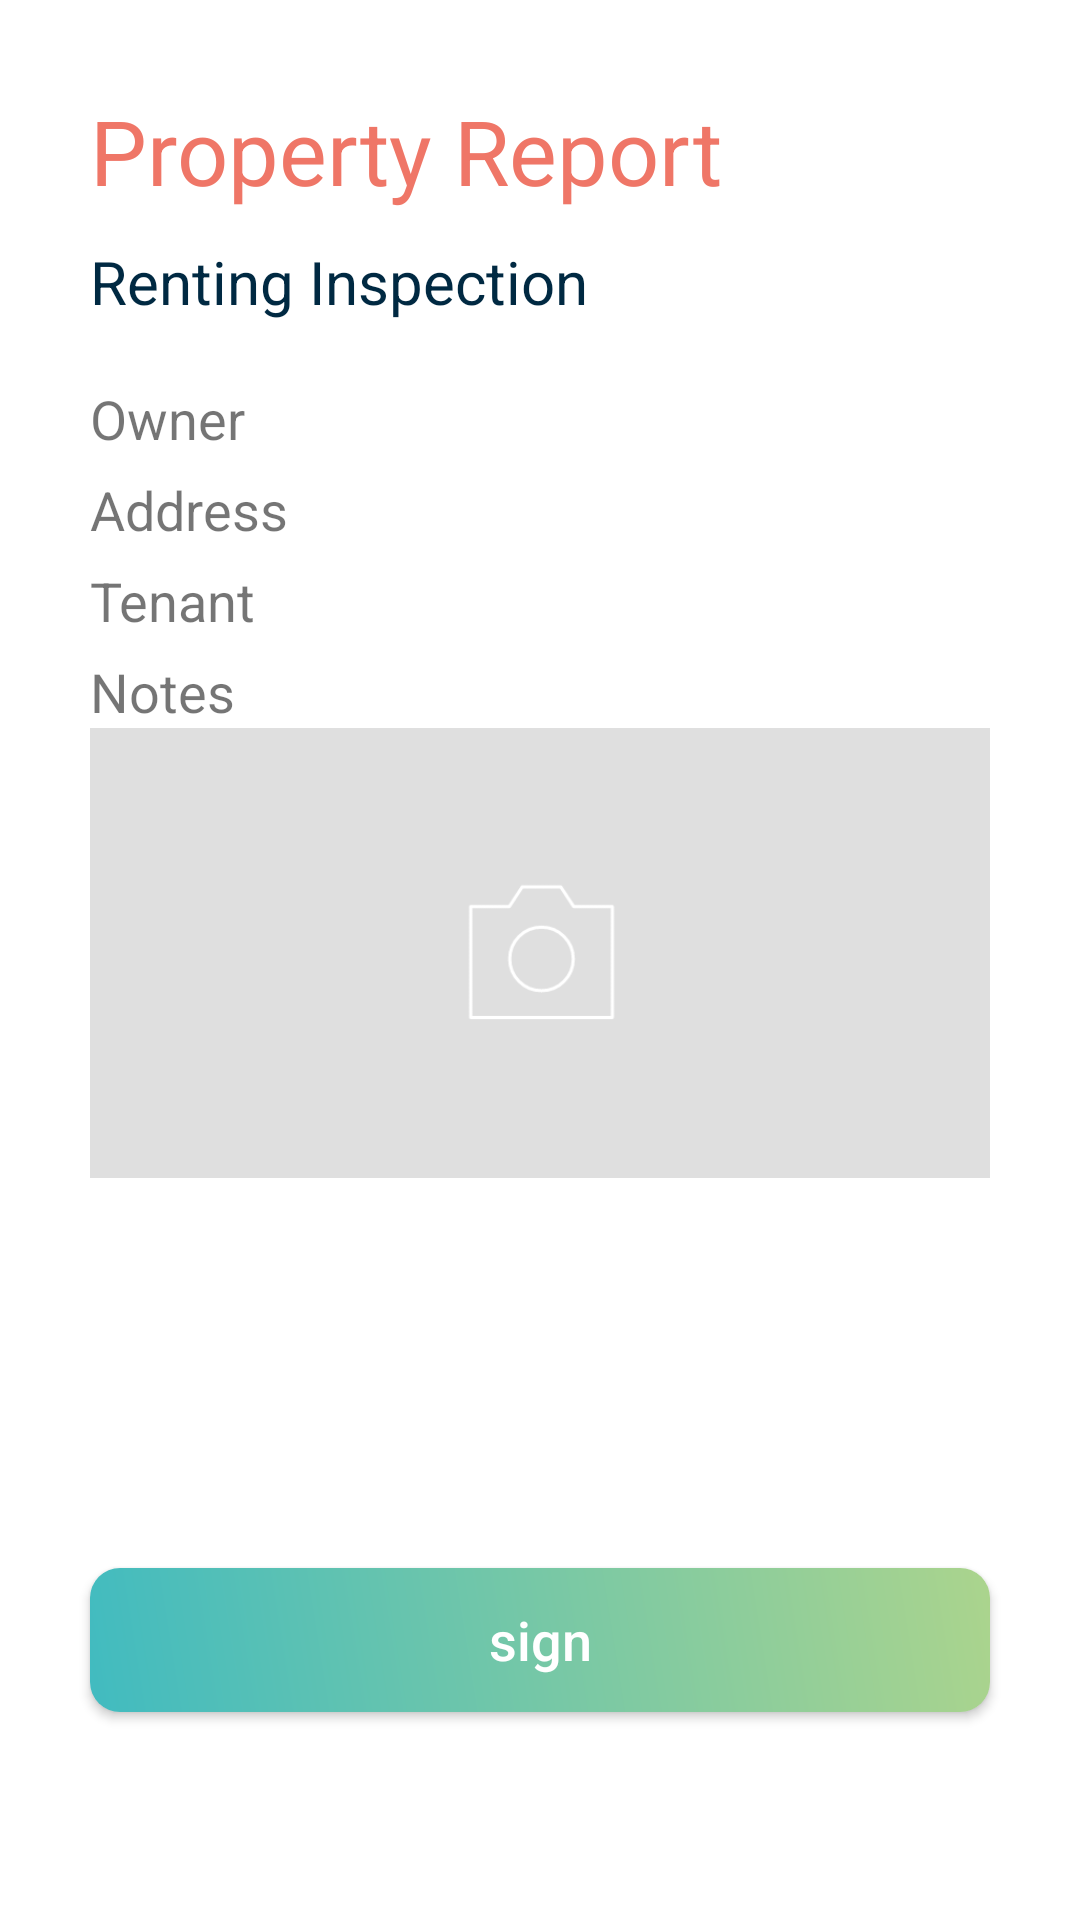

The Android layout XML behind this screen, and the referenced resources:
<!-- AndroidManifest.xml: application theme AppTheme -->
<!-- res/layout/activity_report_detail.xml -->
<?xml version="1.0" encoding="utf-8"?>
<androidx.constraintlayout.widget.ConstraintLayout xmlns:android="http://schemas.android.com/apk/res/android"
    xmlns:app="http://schemas.android.com/apk/res-auto"
    xmlns:tools="http://schemas.android.com/tools"
    android:layout_width="match_parent"
    android:layout_height="match_parent"
    tools:context=".ReportDetailActivity"
    android:background="@color/colorWhite">

    <TextView
        android:id="@+id/textView"
        android:layout_width="wrap_content"
        android:layout_height="wrap_content"
        android:layout_marginStart="30dp"
        android:layout_marginTop="30dp"
        android:text="Property Report"
        android:textSize="30sp"
        android:textColor="@color/colorPrimary"
        app:layout_constraintStart_toStartOf="parent"
        app:layout_constraintTop_toTopOf="parent" />

    <TextView
        android:id="@+id/textView2"
        android:layout_width="wrap_content"
        android:layout_height="wrap_content"
        android:layout_marginStart="30dp"
        android:layout_marginTop="10dp"
        android:text="Renting Inspection"
        android:textSize="20sp"
        android:textColor="@color/colorPrimaryDark"
        app:layout_constraintStart_toStartOf="parent"
        app:layout_constraintTop_toBottomOf="@+id/textView" />

    <TextView
        android:id="@+id/owner"
        android:layout_width="wrap_content"
        android:layout_height="wrap_content"
        android:layout_marginStart="30dp"
        android:layout_marginTop="20dp"
        android:text="Owner"
        android:textSize="18sp"
        app:layout_constraintStart_toStartOf="parent"
        app:layout_constraintTop_toBottomOf="@+id/textView2" />

    <TextView
        android:id="@+id/address"
        android:layout_width="wrap_content"
        android:layout_height="wrap_content"
        android:layout_marginStart="30dp"
        android:layout_marginTop="6dp"
        android:text="Address"
        android:textSize="18sp"
        app:layout_constraintStart_toStartOf="parent"
        app:layout_constraintTop_toBottomOf="@+id/owner" />

    <TextView
        android:id="@+id/tenant"
        android:layout_width="wrap_content"
        android:layout_height="wrap_content"
        android:layout_marginStart="30dp"
        android:layout_marginTop="6dp"
        android:text="Tenant"
        android:textSize="18sp"
        app:layout_constraintStart_toStartOf="parent"
        app:layout_constraintTop_toBottomOf="@+id/address" />

    <TextView
        android:id="@+id/notes"
        android:layout_width="wrap_content"
        android:layout_height="wrap_content"
        android:layout_marginStart="30dp"
        android:layout_marginTop="6dp"
        android:text="Notes"
        android:textSize="18sp"
        app:layout_constraintStart_toStartOf="parent"
        app:layout_constraintTop_toBottomOf="@+id/tenant" />

    <ImageView
        android:id="@+id/propertyImage"
        android:layout_width="match_parent"
        android:layout_height="150dp"
        android:layout_marginStart="30dp"
        android:layout_marginEnd="30dp"
        android:scaleType="centerCrop"
        android:src="@drawable/ic_photo_placeholder"
        app:layout_constraintEnd_toEndOf="parent"
        app:layout_constraintHorizontal_bias="0.533"
        app:layout_constraintStart_toStartOf="parent"
        app:layout_constraintTop_toBottomOf="@+id/notes" />

    <ImageView
        android:id="@+id/signImage"
        android:layout_width="match_parent"
        android:layout_height="130dp"
        android:layout_marginStart="30dp"
        android:layout_marginEnd="30dp"
        app:layout_constraintEnd_toEndOf="parent"
        app:layout_constraintStart_toStartOf="parent"
        app:layout_constraintTop_toBottomOf="@+id/propertyImage"
        tools:srcCompat="@tools:sample/avatars" />

    <Button
        android:id="@+id/btSign"
        android:layout_width="match_parent"
        android:layout_height="wrap_content"
        android:layout_marginStart="30dp"
        android:layout_marginEnd="30dp"
        android:background="@drawable/gradient"
        android:text="sign"
        android:textAllCaps="false"
        android:textColor="@color/colorWhite"
        android:textSize="18sp"
        app:layout_constraintEnd_toEndOf="parent"
        app:layout_constraintStart_toStartOf="parent"
        app:layout_constraintTop_toBottomOf="@+id/signImage" />

    <Button
        android:id="@+id/btSaveReport"
        android:layout_width="180dp"
        android:layout_height="wrap_content"
        android:layout_marginStart="10dp"
        android:layout_marginBottom="8dp"
        android:background="@drawable/btnblue"
        android:text="save"
        android:textAllCaps="false"
        android:textColor="@color/colorWhite"
        android:textSize="18sp"
        app:layout_constraintBottom_toBottomOf="parent"
        app:layout_constraintStart_toStartOf="parent" />

    <Button
        android:id="@+id/btShareReport"
        android:layout_width="180dp"
        android:layout_height="wrap_content"
        android:layout_marginEnd="10dp"
        android:layout_marginBottom="10dp"
        android:background="@drawable/btnsalmon"
        android:text="share"
        android:textAllCaps="false"
        android:textColor="@color/colorWhite"
        android:textSize="18sp"
        app:layout_constraintBottom_toBottomOf="parent"
        app:layout_constraintEnd_toEndOf="parent" />

</androidx.constraintlayout.widget.ConstraintLayout>
<!-- resources referenced by this layout -->
<resources>
  <color name="colorPrimary">#EF7667</color>
  <color name="colorPrimaryDark">#002942</color>
  <color name="colorWhite">#FFFFFF</color>
  <!-- drawable gradient (drawable) -->
  <?xml version="1.0" encoding="utf-8"?>
  <shape xmlns:android="http://schemas.android.com/apk/res/android"
      android:shape="rectangle">
      <gradient
          android:angle="45"
          android:endColor="#ABD48D"
          android:startColor="#41BBC0" />
      <corners android:radius="10dp"/>
  </shape>
  <!-- drawable ic_photo_placeholder: png bitmap (drawable-hdpi, 3649 bytes) -->
  <style name="AppTheme" parent="Theme.AppCompat.Light.DarkActionBar">
          
          <item name="colorPrimary">@color/colorPrimary</item>
          <item name="colorPrimaryDark">@color/colorPrimaryDark</item>
          <item name="colorAccent">@color/colorAccent</item>
          <item name="android:textColorHint">@color/colorHint</item>
  
          <item name="android:windowContentTransitions">true</item>
  
      </style>
  <color name="colorAccent">#002942</color>
  <color name="colorHint">#CECECE</color>
</resources>
